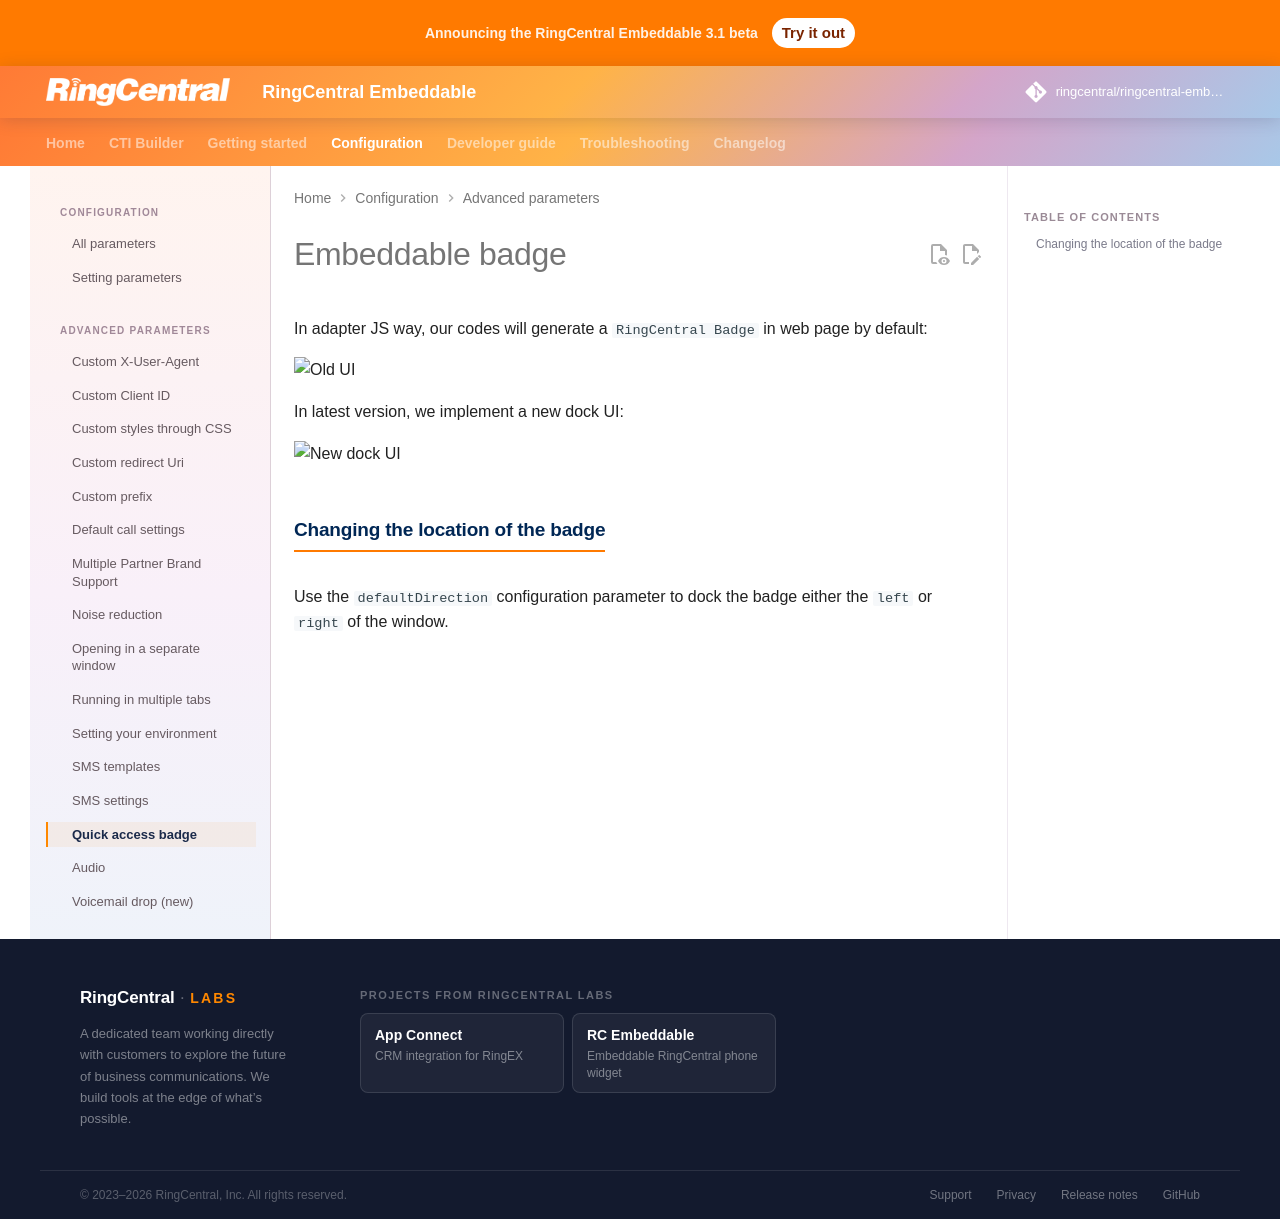

repository: ringcentral/ringcentral-embeddable · page: docs/config/badge/index.html · generator: mkdocs

# Embeddable badge

In adapter JS way, our codes will generate a `RingCentral Badge` in web page by default:

![Old UI](https://user-images.githubusercontent.com/7036536/55137185-47d4f500-516b-11e9-9519-17ded87f338c.jpeg)

In latest version, we implement a new dock UI:

![New dock UI](https://user-images.githubusercontent.com/7036536/55137190-4d323f80-516b-11e9-9b90-aa285a1147dd.jpeg)

## Changing the location of the badge

Use the `defaultDirection` configuration parameter to dock the badge either the `left` or `right` of the window. 
